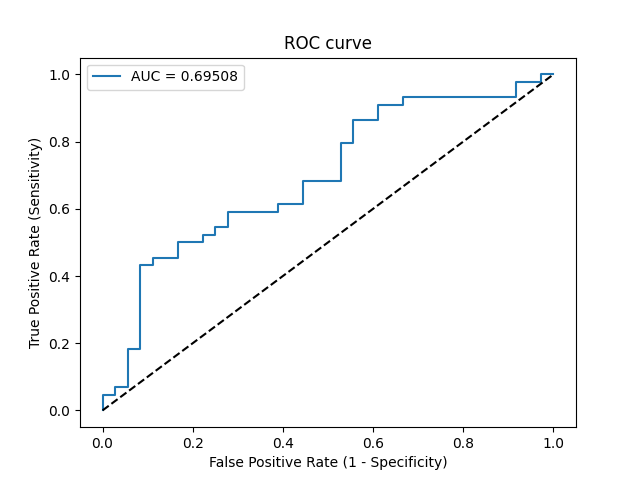

The table this chart was drawn from, first rows:
Threshold, Sensitivity, Specificity, NPV, PPV
inf, 0.0, 1.0, 0.45, 0
0.8775, 0.02273, 1.0, 0.4557, 1.0
0.8747, 0.04545, 1.0, 0.4615, 1.0
0.8174, 0.04545, 0.9722, 0.4545, 0.6667
0.8157, 0.06818, 0.9722, 0.4605, 0.75
0.7847, 0.06818, 0.9444, 0.4533, 0.6
0.731, 0.1818, 0.9444, 0.4857, 0.8
0.7261, 0.1818, 0.9167, 0.4783, 0.7273
0.6371, 0.4318, 0.9167, 0.569, 0.8636
0.6326, 0.4318, 0.8889, 0.5614, 0.8261
0.6254, 0.4545, 0.8889, 0.5714, 0.8333
0.6201, 0.4545, 0.8333, 0.5556, 0.7692
0.6122, 0.5, 0.8333, 0.5769, 0.7857
0.6043, 0.5, 0.7778, 0.56, 0.7333
0.6039, 0.5227, 0.7778, 0.5714, 0.7419
0.6024, 0.5227, 0.75, 0.5625, 0.7188
0.6015, 0.5455, 0.75, 0.5745, 0.7273
0.5995, 0.5455, 0.7222, 0.5652, 0.7059
0.5908, 0.5909, 0.7222, 0.5909, 0.7222
0.5834, 0.5909, 0.6111, 0.55, 0.65
0.5816, 0.6136, 0.6111, 0.5641, 0.6585
0.5805, 0.6136, 0.5556, 0.5405, 0.6279
0.5705, 0.6818, 0.5556, 0.5882, 0.6522
0.5641, 0.6818, 0.4722, 0.5484, 0.6122
0.5463, 0.7955, 0.4722, 0.6538, 0.6481
0.5452, 0.7955, 0.4444, 0.64, 0.6364
0.5407, 0.8636, 0.4444, 0.7273, 0.6552
0.533, 0.8636, 0.3889, 0.7, 0.6333
0.5313, 0.9091, 0.3889, 0.7778, 0.6452
0.528, 0.9091, 0.3333, 0.75, 0.625
0.5259, 0.9318, 0.3333, 0.8, 0.6308
0.5169, 0.9318, 0.08333, 0.5, 0.5541
0.508, 0.9773, 0.08333, 0.75, 0.5658
0.49, 0.9773, 0.02778, 0.5, 0.5513
0.485, 1.0, 0.02778, 1.0, 0.557
0.4787, 1.0, 0.0, 0, 0.55
